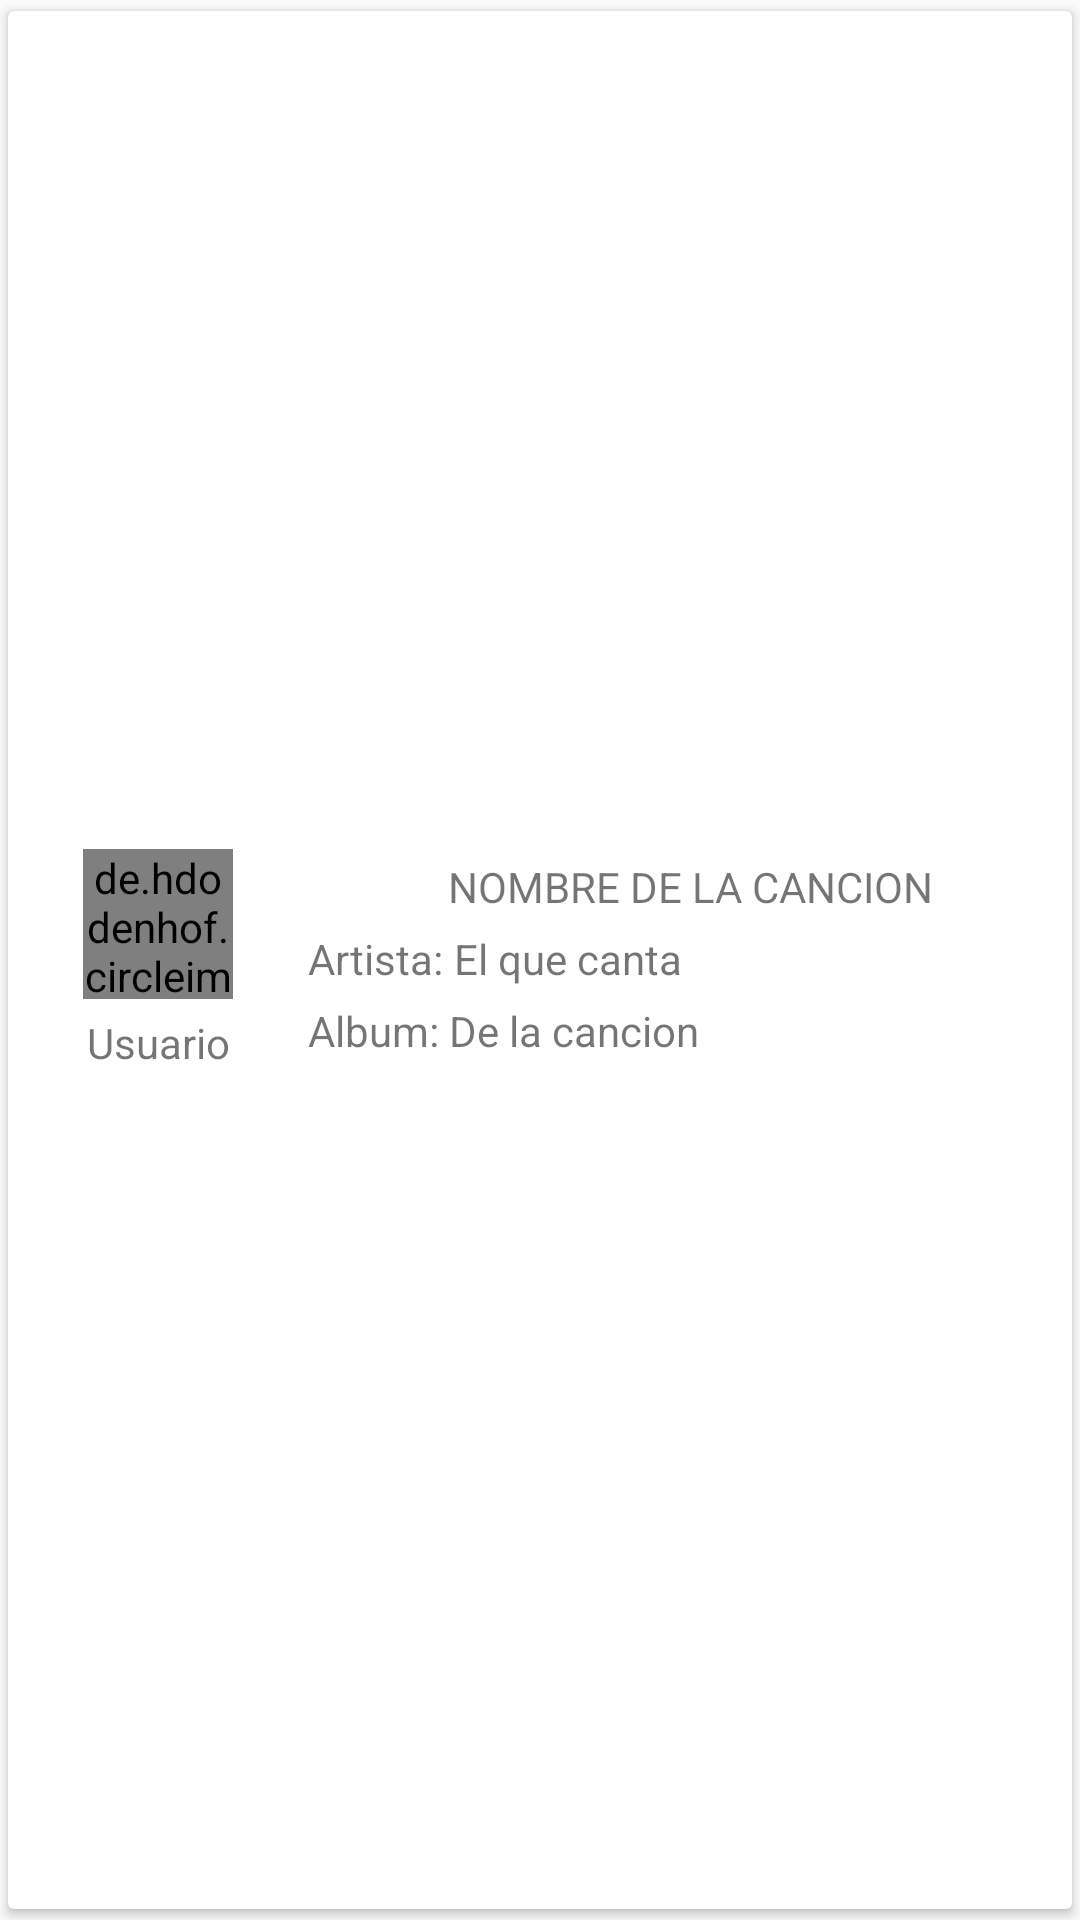

Layout XML and referenced resources for this Android screen:
<!-- AndroidManifest.xml: application theme AppTheme -->
<!-- res/layout/content_inicio.xml -->
<?xml version="1.0" encoding="utf-8"?>
<android.support.v7.widget.CardView xmlns:android="http://schemas.android.com/apk/res/android"
    xmlns:app="http://schemas.android.com/apk/res-auto"
    android:id="@+id/card_fav"
    android:layout_width="match_parent"
    android:elevation="8dp"
    app:cardUseCompatPadding="true"
    app:cardBackgroundColor="@color/cardview_light_background"
    android:layout_height="120dp">
<LinearLayout
    android:id="@+id/item_cancion"
    android:layout_width="match_parent"
    android:layout_height="match_parent"
    android:gravity="center_horizontal"
    android:orientation="horizontal"
    >

    <LinearLayout
        android:layout_width="100dp"
        android:layout_height="match_parent"
        android:gravity="center"
        android:orientation="vertical">

        <de.hdodenhof.circleimageview.CircleImageView
            android:id="@+id/foto_Inicio"
            android:layout_width="50dp"
            android:layout_height="50dp"
            android:layout_gravity="center"
            android:src="@drawable/perfil_portada" />

        <TextView
            android:id="@+id/usuario_Inicio"
            android:layout_width="match_parent"
            android:layout_height="wrap_content"
            android:gravity="center"
            android:layout_marginTop="5dp"
            android:text="Usuario" />

    </LinearLayout>

    <LinearLayout
        android:layout_width="0dp"
        android:layout_height="match_parent"
        android:layout_weight="1"
        android:orientation="vertical"
        android:gravity="center"
        >
        <TextView
            android:id="@+id/nombreCancion_Inicio"
            android:layout_width="match_parent"
            android:layout_height="wrap_content"
            android:gravity="center"
            android:text="NOMBRE DE LA CANCION" />

        <LinearLayout
            android:layout_width="match_parent"
            android:layout_height="wrap_content"
            android:layout_marginTop="5dp"
            android:orientation="horizontal">

            <TextView
                android:layout_width="wrap_content"
                android:layout_height="wrap_content"
                android:text="Artista: " />

            <TextView
                android:id="@+id/artista_Inicio"
                android:layout_width="wrap_content"
                android:layout_height="wrap_content"
                android:text="El que canta" />

        </LinearLayout>

        <LinearLayout
            android:layout_width="match_parent"
            android:layout_height="wrap_content"
            android:layout_marginTop="5dp"
            android:orientation="horizontal">

            <TextView
                android:layout_width="wrap_content"
                android:layout_height="wrap_content"
                android:text="Album: " />

            <TextView
                android:id="@+id/album_Inicio"
                android:layout_width="wrap_content"
                android:layout_height="wrap_content"
                android:text="De la cancion" />

        </LinearLayout>
        <View
            android:layout_width="match_parent"
            android:layout_height="1dp"
            android:background="#fff" />

    </LinearLayout>

</LinearLayout>
</android.support.v7.widget.CardView>
<!-- resources referenced by this layout -->
<resources>
  <!-- drawable perfil_portada: jpg bitmap (drawable, 119578 bytes) -->
  <style name="AppTheme" parent="Theme.AppCompat.Light.DarkActionBar">
          
          <item name="colorPrimary">@color/colorPrimary</item>
          <item name="colorPrimaryDark">@color/colorPrimaryDark</item>
          <item name="colorAccent">@color/colorAccent</item>
      </style>
  <color name="colorPrimary">#795548</color>
  <color name="colorPrimaryDark">#5D4037</color>
  <color name="colorAccent">#009688</color>
</resources>
